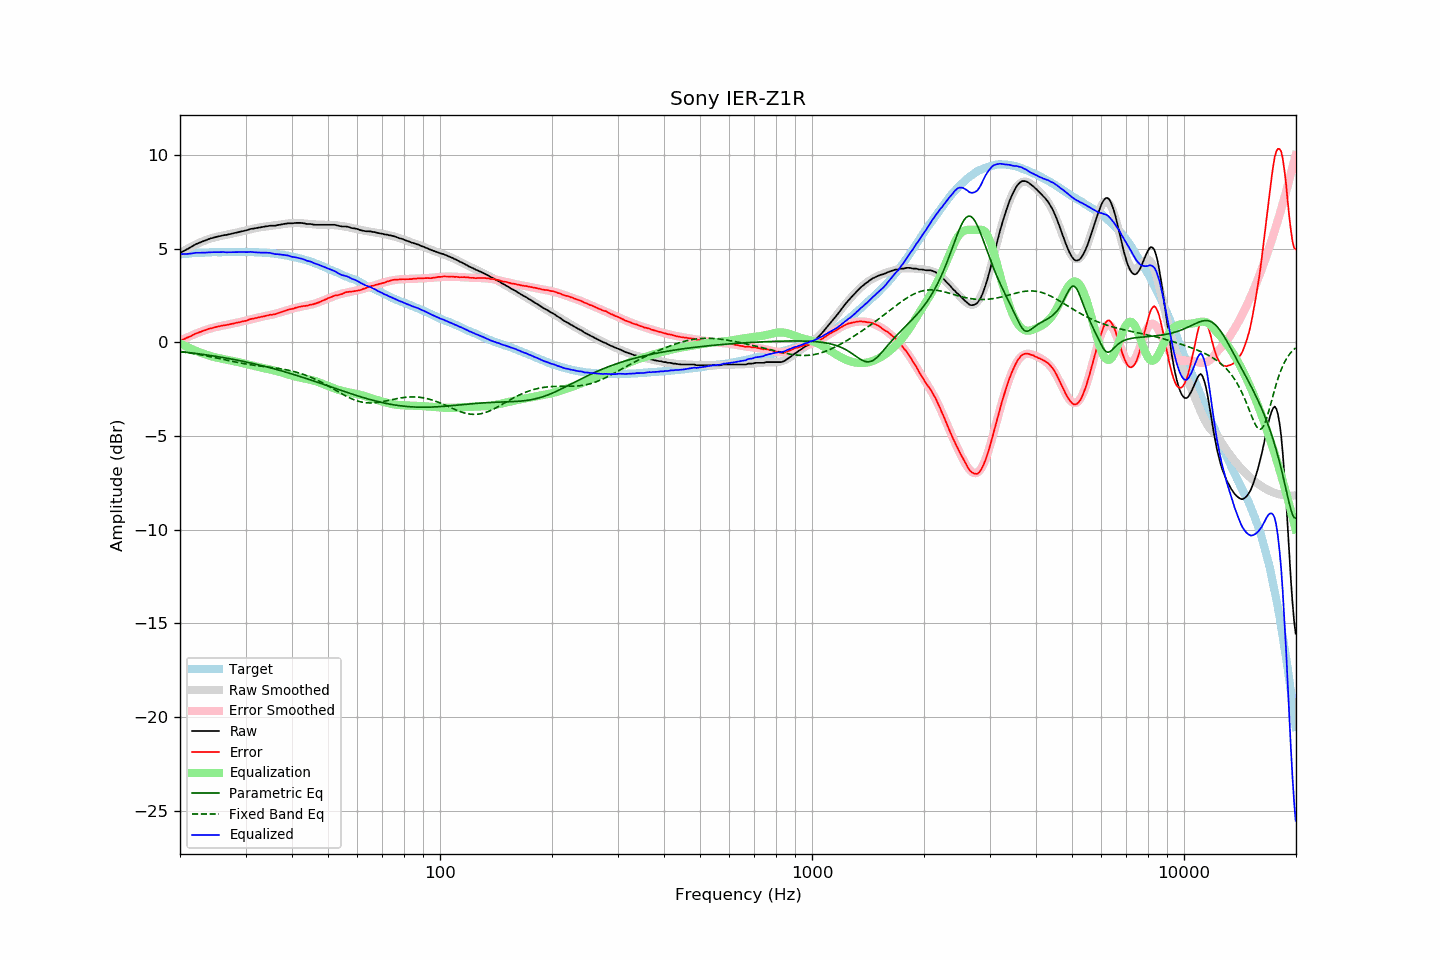

The data file committed next to this chart (first rows):
frequency, raw, error, smoothed, error_smoothed, equalization, parametric_eq, fixed_band_eq, equalized_raw, equalized_smoothed, target
20.00, 4.77, 0.08, 4.75, 0.07, -0.07, -0.50, -0.50, 4.71, 4.69, 4.69
20.20, 4.81, 0.11, 4.81, 0.11, -0.11, -0.50, -0.51, 4.70, 4.70, 4.70
20.40, 4.86, 0.15, 4.86, 0.15, -0.15, -0.51, -0.52, 4.71, 4.71, 4.71
20.61, 4.90, 0.18, 4.91, 0.19, -0.19, -0.52, -0.53, 4.71, 4.72, 4.72
20.81, 4.95, 0.23, 4.96, 0.24, -0.24, -0.53, -0.55, 4.72, 4.72, 4.72
21.02, 4.99, 0.26, 5.01, 0.28, -0.28, -0.54, -0.56, 4.72, 4.73, 4.73
21.23, 5.04, 0.30, 5.05, 0.31, -0.31, -0.55, -0.57, 4.73, 4.74, 4.74
21.44, 5.09, 0.34, 5.10, 0.35, -0.35, -0.57, -0.59, 4.74, 4.75, 4.76
21.66, 5.14, 0.38, 5.14, 0.39, -0.39, -0.58, -0.60, 4.75, 4.75, 4.76
21.87, 5.19, 0.43, 5.18, 0.43, -0.43, -0.59, -0.61, 4.77, 4.76, 4.76
22.09, 5.24, 0.48, 5.23, 0.46, -0.46, -0.60, -0.63, 4.78, 4.76, 4.76
22.31, 5.27, 0.50, 5.27, 0.50, -0.50, -0.61, -0.64, 4.78, 4.77, 4.77
22.54, 5.31, 0.54, 5.31, 0.53, -0.53, -0.62, -0.66, 4.78, 4.77, 4.77
22.76, 5.34, 0.56, 5.34, 0.56, -0.56, -0.63, -0.67, 4.78, 4.78, 4.78
22.99, 5.38, 0.60, 5.38, 0.60, -0.60, -0.64, -0.69, 4.78, 4.78, 4.78
23.22, 5.41, 0.63, 5.42, 0.63, -0.63, -0.66, -0.70, 4.78, 4.79, 4.78
23.45, 5.44, 0.65, 5.45, 0.66, -0.66, -0.67, -0.72, 4.78, 4.79, 4.79
23.69, 5.48, 0.69, 5.48, 0.69, -0.69, -0.68, -0.74, 4.79, 4.79, 4.79
23.92, 5.51, 0.72, 5.51, 0.71, -0.71, -0.69, -0.75, 4.80, 4.80, 4.79
24.16, 5.54, 0.74, 5.54, 0.74, -0.74, -0.71, -0.77, 4.80, 4.80, 4.80
24.40, 5.56, 0.75, 5.56, 0.76, -0.76, -0.72, -0.79, 4.80, 4.80, 4.81
24.65, 5.59, 0.78, 5.58, 0.78, -0.78, -0.73, -0.81, 4.81, 4.80, 4.81
24.89, 5.61, 0.80, 5.61, 0.80, -0.80, -0.75, -0.83, 4.81, 4.80, 4.81
25.14, 5.63, 0.82, 5.63, 0.82, -0.82, -0.76, -0.84, 4.81, 4.81, 4.81
25.39, 5.65, 0.85, 5.65, 0.84, -0.84, -0.78, -0.86, 4.81, 4.81, 4.81
25.65, 5.67, 0.87, 5.67, 0.86, -0.86, -0.79, -0.88, 4.81, 4.81, 4.80
25.91, 5.69, 0.89, 5.69, 0.88, -0.88, -0.80, -0.90, 4.81, 4.81, 4.80
26.16, 5.71, 0.90, 5.71, 0.90, -0.90, -0.82, -0.92, 4.81, 4.81, 4.81
26.43, 5.72, 0.91, 5.72, 0.91, -0.91, -0.83, -0.94, 4.81, 4.81, 4.81
26.69, 5.73, 0.92, 5.74, 0.93, -0.93, -0.85, -0.96, 4.80, 4.81, 4.81
26.96, 5.75, 0.94, 5.76, 0.95, -0.95, -0.86, -0.97, 4.80, 4.81, 4.81
27.23, 5.77, 0.96, 5.78, 0.96, -0.96, -0.88, -0.99, 4.81, 4.81, 4.81
27.50, 5.79, 0.98, 5.79, 0.98, -0.98, -0.90, -1.01, 4.81, 4.81, 4.81
27.77, 5.81, 0.99, 5.81, 1.00, -1.00, -0.91, -1.03, 4.81, 4.81, 4.82
28.05, 5.83, 1.02, 5.83, 1.01, -1.01, -0.93, -1.05, 4.82, 4.82, 4.82
28.33, 5.85, 1.04, 5.85, 1.03, -1.03, -0.95, -1.07, 4.82, 4.82, 4.81
28.62, 5.87, 1.06, 5.87, 1.05, -1.05, -0.96, -1.08, 4.82, 4.82, 4.81
28.90, 5.89, 1.07, 5.89, 1.07, -1.07, -0.98, -1.10, 4.82, 4.82, 4.82
29.19, 5.91, 1.09, 5.91, 1.09, -1.09, -1.00, -1.12, 4.82, 4.82, 4.82
29.48, 5.93, 1.11, 5.93, 1.12, -1.12, -1.02, -1.13, 4.81, 4.82, 4.82
29.78, 5.95, 1.13, 5.96, 1.14, -1.14, -1.03, -1.15, 4.81, 4.82, 4.82
30.08, 5.97, 1.15, 5.98, 1.16, -1.16, -1.05, -1.16, 4.81, 4.82, 4.83
30.38, 5.99, 1.18, 6.00, 1.18, -1.18, -1.07, -1.18, 4.81, 4.81, 4.81
30.68, 6.02, 1.21, 6.02, 1.20, -1.20, -1.09, -1.19, 4.82, 4.81, 4.81
30.99, 6.05, 1.24, 6.03, 1.22, -1.22, -1.11, -1.20, 4.83, 4.81, 4.81
31.30, 6.06, 1.25, 6.05, 1.24, -1.24, -1.13, -1.22, 4.82, 4.81, 4.81
31.61, 6.07, 1.26, 6.07, 1.27, -1.27, -1.15, -1.23, 4.80, 4.81, 4.81
31.93, 6.09, 1.30, 6.09, 1.29, -1.29, -1.17, -1.24, 4.80, 4.80, 4.79
32.24, 6.10, 1.30, 6.11, 1.31, -1.31, -1.19, -1.25, 4.79, 4.80, 4.80
32.57, 6.12, 1.33, 6.12, 1.33, -1.33, -1.21, -1.26, 4.79, 4.79, 4.79
32.89, 6.13, 1.34, 6.14, 1.35, -1.35, -1.23, -1.27, 4.78, 4.79, 4.79
33.22, 6.15, 1.37, 6.15, 1.36, -1.36, -1.25, -1.29, 4.79, 4.79, 4.79
33.55, 6.16, 1.38, 6.16, 1.38, -1.38, -1.27, -1.30, 4.78, 4.78, 4.78
33.89, 6.18, 1.40, 6.17, 1.40, -1.40, -1.29, -1.31, 4.78, 4.78, 4.78
34.23, 6.19, 1.42, 6.18, 1.41, -1.41, -1.32, -1.32, 4.78, 4.77, 4.77
34.57, 6.20, 1.44, 6.19, 1.43, -1.43, -1.34, -1.33, 4.77, 4.76, 4.76
34.92, 6.22, 1.47, 6.21, 1.45, -1.45, -1.36, -1.34, 4.77, 4.76, 4.75
35.27, 6.22, 1.46, 6.22, 1.47, -1.47, -1.38, -1.35, 4.75, 4.75, 4.76
35.62, 6.22, 1.48, 6.23, 1.49, -1.49, -1.41, -1.36, 4.73, 4.74, 4.74
35.97, 6.22, 1.49, 6.24, 1.51, -1.51, -1.43, -1.37, 4.71, 4.73, 4.73
... 635 more rows
